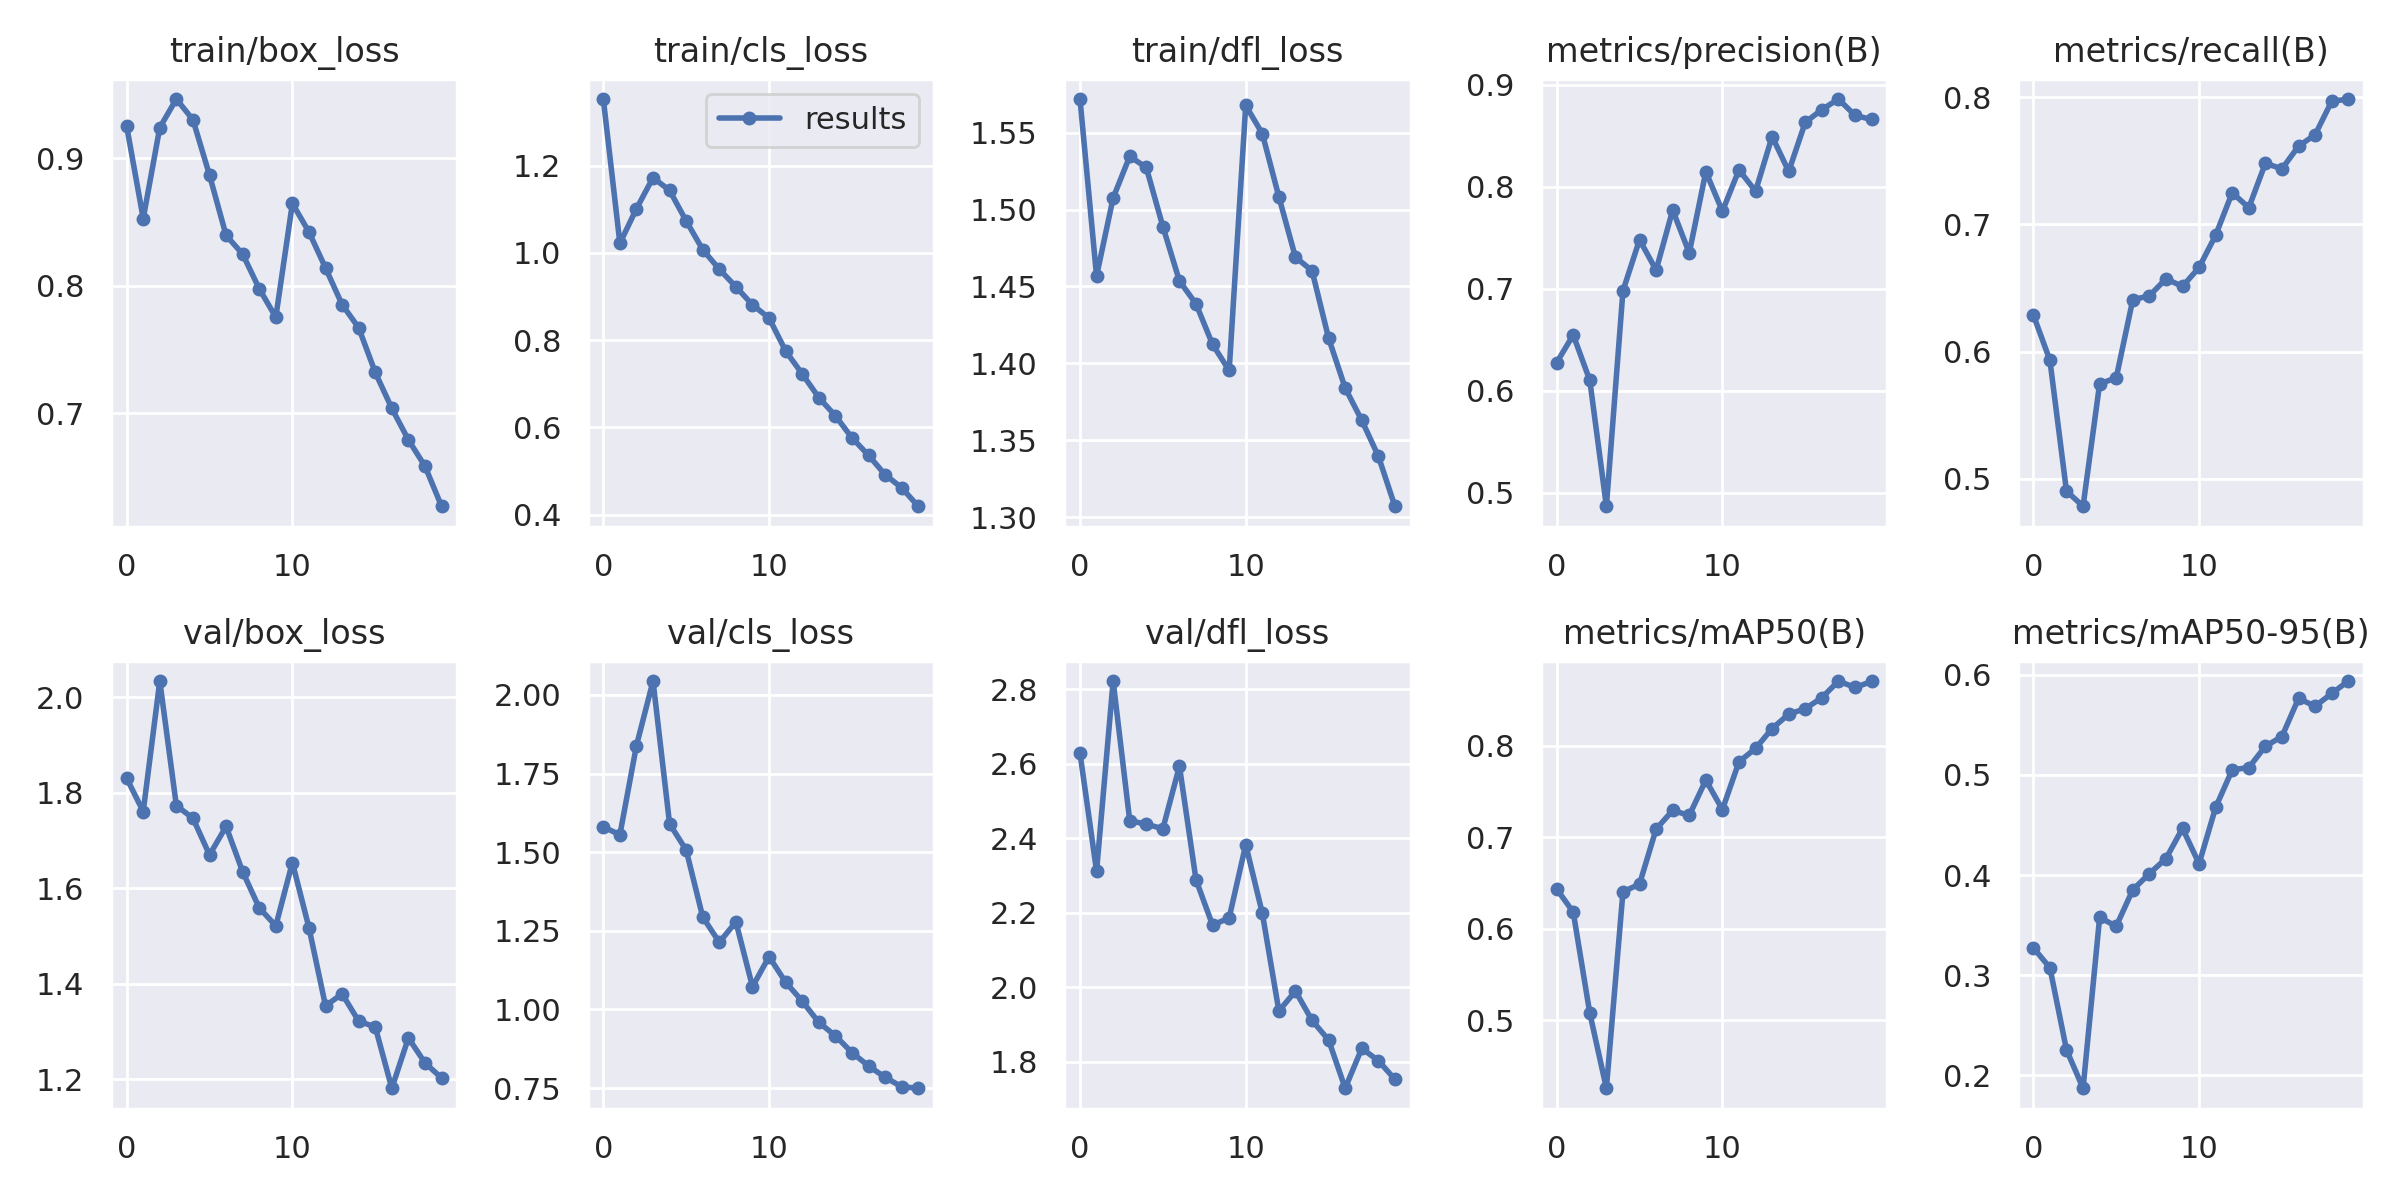

Source data for this figure (header and first rows):
epoch, train/box_loss, train/cls_loss, train/dfl_loss, metrics/precision(B), metrics/recall(B), metrics/mAP50(B), metrics/mAP50-95(B), val/box_loss, val/cls_loss, val/dfl_loss, lr/pg0, lr/pg1, lr/pg2
0, 0.9255, 1.353, 1.572, 0.6274, 0.6289, 0.6434, 0.3273, 1.83, 1.58, 2.628, 0.07008, 0.003325, 0.003325
1, 0.8528, 1.022, 1.457, 0.6546, 0.5931, 0.6182, 0.3074, 1.76, 1.555, 2.311, 0.03975, 0.006328, 0.006328
2, 0.9242, 1.101, 1.508, 0.61, 0.4903, 0.5075, 0.2253, 2.034, 1.839, 2.822, 0.009088, 0.009002, 0.009002
3, 0.9466, 1.173, 1.535, 0.4866, 0.4784, 0.4253, 0.1869, 1.773, 2.044, 2.447, 0.008515, 0.008515, 0.008515
4, 0.9304, 1.143, 1.527, 0.6978, 0.5747, 0.6402, 0.3576, 1.746, 1.59, 2.437, 0.008515, 0.008515, 0.008515
5, 0.887, 1.073, 1.489, 0.748, 0.5793, 0.6489, 0.3488, 1.67, 1.507, 2.425, 0.00802, 0.00802, 0.00802
6, 0.8397, 1.008, 1.454, 0.7181, 0.6408, 0.709, 0.3852, 1.729, 1.294, 2.593, 0.007525, 0.007525, 0.007525
7, 0.825, 0.9626, 1.439, 0.777, 0.6438, 0.7294, 0.4014, 1.634, 1.213, 2.288, 0.00703, 0.00703, 0.00703
8, 0.7978, 0.9224, 1.412, 0.735, 0.6572, 0.7239, 0.4164, 1.559, 1.278, 2.166, 0.006535, 0.006535, 0.006535
9, 0.7754, 0.881, 1.395, 0.8146, 0.6513, 0.7626, 0.4467, 1.521, 1.072, 2.186, 0.00604, 0.00604, 0.00604
10, 0.8647, 0.8508, 1.568, 0.7759, 0.6662, 0.7304, 0.4113, 1.654, 1.168, 2.382, 0.005545, 0.005545, 0.005545
11, 0.8423, 0.7752, 1.549, 0.8164, 0.6915, 0.7826, 0.4676, 1.517, 1.087, 2.199, 0.00505, 0.00505, 0.00505
12, 0.8141, 0.7226, 1.508, 0.7956, 0.725, 0.7973, 0.5052, 1.353, 1.026, 1.936, 0.004555, 0.004555, 0.004555
13, 0.7853, 0.6684, 1.469, 0.8492, 0.7131, 0.819, 0.5074, 1.379, 0.9588, 1.989, 0.00406, 0.00406, 0.00406
14, 0.7671, 0.6265, 1.46, 0.815, 0.7481, 0.8348, 0.5287, 1.321, 0.9162, 1.911, 0.003565, 0.003565, 0.003565
15, 0.7321, 0.576, 1.416, 0.8631, 0.7437, 0.8408, 0.5384, 1.309, 0.863, 1.858, 0.00307, 0.00307, 0.00307
16, 0.7039, 0.536, 1.384, 0.8755, 0.7615, 0.8528, 0.5765, 1.181, 0.8204, 1.728, 0.002575, 0.002575, 0.002575
17, 0.6792, 0.4915, 1.363, 0.8859, 0.7705, 0.871, 0.5687, 1.286, 0.7842, 1.835, 0.00208, 0.00208, 0.00208
18, 0.6586, 0.4614, 1.34, 0.8699, 0.7968, 0.864, 0.5814, 1.234, 0.7542, 1.803, 0.001585, 0.001585, 0.001585
19, 0.6271, 0.419, 1.307, 0.8659, 0.7986, 0.8706, 0.5939, 1.202, 0.7494, 1.752, 0.00109, 0.00109, 0.00109
